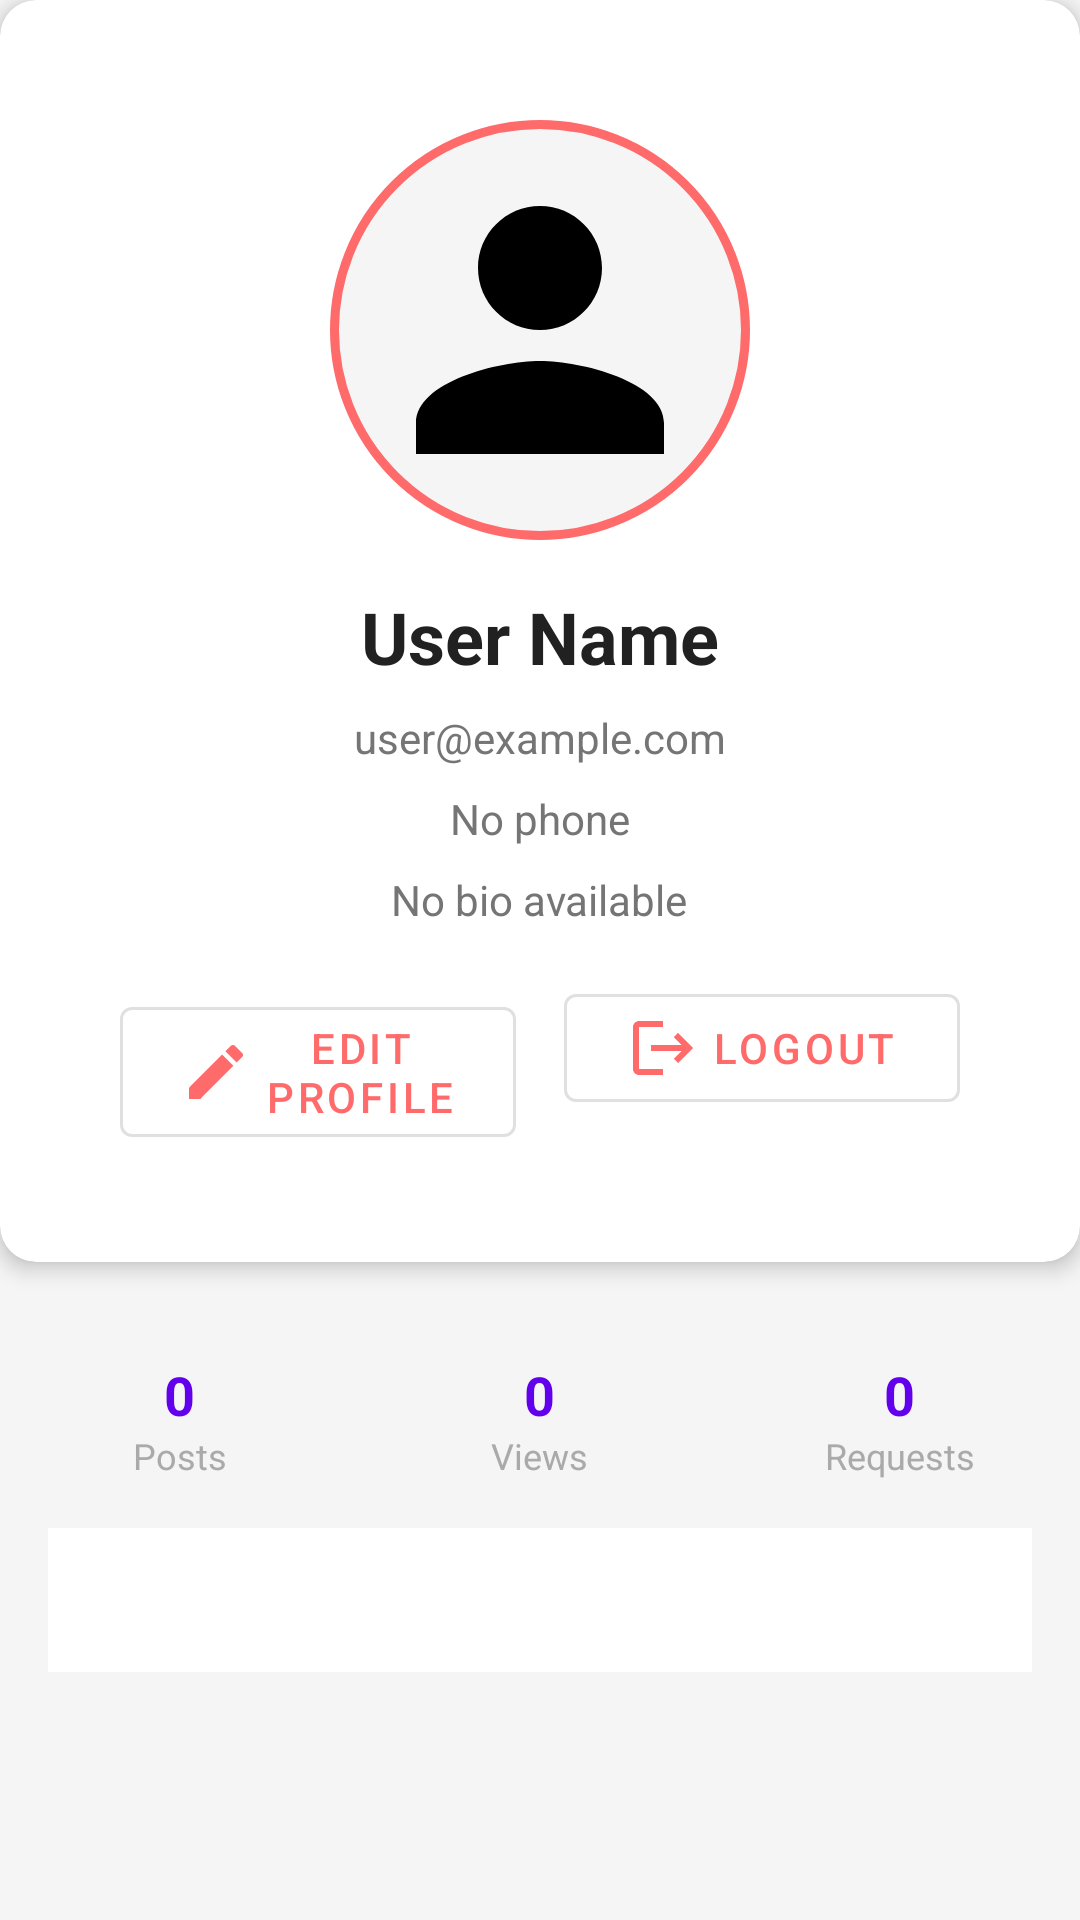

Write the Android layout XML for this screen, with the resource values it uses.
<!-- AndroidManifest.xml: application theme Theme.KhaddoBondhu -->
<!-- res/layout/fragment_profile.xml -->
<?xml version="1.0" encoding="utf-8"?>

<androidx.coordinatorlayout.widget.CoordinatorLayout xmlns:android="http://schemas.android.com/apk/res/android"
    xmlns:app="http://schemas.android.com/apk/res-auto"
    android:layout_width="match_parent"
    android:layout_height="match_parent">

    <androidx.core.widget.NestedScrollView
        android:layout_width="match_parent"
        android:layout_height="match_parent">

        <LinearLayout
            android:layout_width="match_parent"
            android:layout_height="wrap_content"
            android:orientation="vertical">

            
            <com.google.android.material.card.MaterialCardView
                android:layout_width="match_parent"
                android:layout_height="wrap_content"
                android:layout_marginBottom="16dp"
                app:cardCornerRadius="12dp"
                app:cardElevation="4dp"
                app:cardBackgroundColor="@android:color/white">

                <LinearLayout
                    android:layout_width="match_parent"
                    android:layout_height="wrap_content"
                    android:orientation="vertical"
                    android:padding="24dp"
                    android:gravity="center">

                    
                    <FrameLayout
                        android:layout_width="140dp"
                        android:layout_height="140dp"
                        android:layout_marginBottom="16dp"
                        android:background="@drawable/profile_picture_background">

                        <ImageView
                            android:id="@+id/profilePictureImageView"
                            android:layout_width="match_parent"
                            android:layout_height="match_parent"
                            android:src="@drawable/ic_person"
                            android:scaleType="centerCrop"
                            android:padding="8dp" />

                    </FrameLayout>

                    
                    <TextView
                        android:id="@+id/textViewName"
                        android:layout_width="wrap_content"
                        android:layout_height="wrap_content"
                        android:text="User Name"
                        android:textSize="24sp"
                        android:textStyle="bold"
                        android:textColor="@color/text_primary"
                        android:layout_marginBottom="8dp" />

                    <TextView
                        android:id="@+id/textViewEmail"
                        android:layout_width="wrap_content"
                        android:layout_height="wrap_content"
                        android:text="user@example.com"
                        android:textSize="14sp"
                        android:textColor="@color/text_secondary"
                        android:layout_marginBottom="8dp" />

                    <TextView
                        android:id="@+id/textViewPhone"
                        android:layout_width="wrap_content"
                        android:layout_height="wrap_content"
                        android:text="No phone"
                        android:textSize="14sp"
                        android:textColor="@color/text_secondary"
                        android:layout_marginBottom="8dp" />

                    <TextView
                        android:id="@+id/textViewBio"
                        android:layout_width="wrap_content"
                        android:layout_height="wrap_content"
                        android:text="No bio available"
                        android:textSize="14sp"
                        android:textColor="@color/text_secondary"
                        android:gravity="center"
                        android:layout_marginBottom="16dp" />

                    
                    <LinearLayout
                        android:layout_width="match_parent"
                        android:layout_height="wrap_content"
                        android:orientation="horizontal"
                        android:weightSum="2">

                        <com.google.android.material.button.MaterialButton
                            android:id="@+id/buttonEditProfile"
                            android:layout_width="0dp"
                            android:layout_height="wrap_content"
                            android:layout_weight="1"
                            android:layout_marginEnd="8dp"
                            android:text="Edit Profile"
                            android:textSize="14sp"
                            app:icon="@drawable/ic_edit"
                            app:iconGravity="textStart"
                            style="@style/Widget.MaterialComponents.Button.OutlinedButton" />

                        <com.google.android.material.button.MaterialButton
                            android:id="@+id/buttonLogout"
                            android:layout_width="0dp"
                            android:layout_height="wrap_content"
                            android:layout_weight="1"
                            android:layout_marginStart="8dp"
                            android:text="Logout"
                            android:textSize="14sp"
                            app:icon="@drawable/ic_logout"
                            app:iconGravity="textStart"
                            style="@style/Widget.MaterialComponents.Button.OutlinedButton" />

                    </LinearLayout>

                </LinearLayout>

            </com.google.android.material.card.MaterialCardView>

            
            <LinearLayout
                android:layout_width="match_parent"
                android:layout_height="wrap_content"
                android:orientation="horizontal"
                android:layout_marginTop="16dp">

                <LinearLayout
                    android:layout_width="0dp"
                    android:layout_height="wrap_content"
                    android:layout_weight="1"
                    android:orientation="vertical"
                    android:gravity="center">

                    <TextView
                        android:id="@+id/totalPostsTextView"
                        android:layout_width="wrap_content"
                        android:layout_height="wrap_content"
                        android:text="0"
                        android:textSize="18sp"
                        android:textStyle="bold"
                        android:textColor="@color/design_default_color_primary" />

                    <TextView
                        android:layout_width="wrap_content"
                        android:layout_height="wrap_content"
                        android:text="Posts"
                        android:textSize="12sp"
                        android:textColor="@android:color/darker_gray" />

                </LinearLayout>

                <LinearLayout
                    android:layout_width="0dp"
                    android:layout_height="wrap_content"
                    android:layout_weight="1"
                    android:orientation="vertical"
                    android:gravity="center">

                    <TextView
                        android:id="@+id/totalViewsTextView"
                        android:layout_width="wrap_content"
                        android:layout_height="wrap_content"
                        android:text="0"
                        android:textSize="18sp"
                        android:textStyle="bold"
                        android:textColor="@color/design_default_color_primary" />

                    <TextView
                        android:layout_width="wrap_content"
                        android:layout_height="wrap_content"
                        android:text="Views"
                        android:textSize="12sp"
                        android:textColor="@android:color/darker_gray" />

                </LinearLayout>

                <LinearLayout
                    android:layout_width="0dp"
                    android:layout_height="wrap_content"
                    android:layout_weight="1"
                    android:orientation="vertical"
                    android:gravity="center">

                    <TextView
                        android:id="@+id/totalRequestsTextView"
                        android:layout_width="wrap_content"
                        android:layout_height="wrap_content"
                        android:text="0"
                        android:textSize="18sp"
                        android:textStyle="bold"
                        android:textColor="@color/design_default_color_primary" />

                    <TextView
                        android:layout_width="wrap_content"
                        android:layout_height="wrap_content"
                        android:text="Requests"
                        android:textSize="12sp"
                        android:textColor="@android:color/darker_gray" />

                </LinearLayout>

            </LinearLayout>

            
            <com.google.android.material.tabs.TabLayout
                android:id="@+id/tabLayout"
                android:layout_width="match_parent"
                android:layout_height="wrap_content"
                android:layout_marginTop="16dp"
                android:layout_marginStart="16dp"
                android:layout_marginEnd="16dp"
                app:tabMode="fixed"
                app:tabGravity="fill"
                app:tabTextColor="@color/text_secondary"
                app:tabSelectedTextColor="@color/primary_dark"
                app:tabIndicatorColor="@color/primary_dark" />

            
            <FrameLayout
                android:id="@+id/fragmentContainer"
                android:layout_width="match_parent"
                android:layout_height="wrap_content"
                android:layout_marginTop="8dp"
                android:minHeight="200dp" />

            
            <TextView
                android:id="@+id/emptyStateTextView"
                android:layout_width="wrap_content"
                android:layout_height="wrap_content"
                android:text="You haven't created any posts yet.\nStart sharing food!"
                android:textAlignment="center"
                android:textSize="16sp"
                android:textColor="@android:color/darker_gray"
                android:layout_gravity="center"
                android:layout_marginTop="32dp"
                android:visibility="gone" />

            
            <ProgressBar
                android:id="@+id/progressBar"
                android:layout_width="wrap_content"
                android:layout_height="wrap_content"
                android:layout_gravity="center"
                android:layout_marginTop="32dp"
                android:visibility="gone" />

        </LinearLayout>

    </androidx.core.widget.NestedScrollView>

</androidx.coordinatorlayout.widget.CoordinatorLayout>
<!-- resources referenced by this layout -->
<resources>
  <color name="primary_dark">#4ECDC4</color>
  <color name="text_primary">#FF212121</color>
  <color name="text_secondary">#FF757575</color>
  <!-- drawable ic_edit (drawable) -->
  <vector xmlns:android="http://schemas.android.com/apk/res/android"
      android:width="24dp"
      android:height="24dp"
      android:viewportWidth="24"
      android:viewportHeight="24"
      android:tint="?attr/colorOnPrimary">
    <path
        android:fillColor="@android:color/white"
        android:pathData="M3,17.25V21h3.75L17.81,9.94l-3.75,-3.75L3,17.25zM20.71,7.04c0.39,-0.39 0.39,-1.02 0,-1.41l-2.34,-2.34c-0.39,-0.39 -1.02,-0.39 -1.41,0l-1.83,1.83 3.75,3.75 1.83,-1.83z"/>
  </vector>
  <!-- drawable ic_logout (drawable) -->
  <vector xmlns:android="http://schemas.android.com/apk/res/android"
      android:width="24dp"
      android:height="24dp"
      android:viewportWidth="24"
      android:viewportHeight="24"
      android:tint="@android:color/white">
    <path
        android:fillColor="@android:color/white"
        android:pathData="M17,7l-1.41,1.41L18.17,11H8v2h10.17l-2.58,2.58L17,17l5,-5zM4,5h8V3H4c-1.1,0 -2,0.9 -2,2v14c0,1.1 0.9,2 2,2h8v-2H4V5z"/>
  </vector>
  <!-- drawable ic_person (drawable) -->
  <?xml version="1.0" encoding="utf-8"?>
  
  <vector xmlns:android="http://schemas.android.com/apk/res/android"
      android:width="24dp"
      android:height="24dp"
      android:viewportWidth="24"
      android:viewportHeight="24">
      <path
          android:fillColor="#000000"
          android:pathData="M12,12c2.21,0 4,-1.79 4,-4s-1.79,-4 -4,-4 -4,1.79 -4,4 1.79,4 4,4zM12,14c-2.67,0 -8,1.34 -8,4v2h16v-2c0,-2.66 -5.33,-4 -8,-4z"/>
  </vector>
  <!-- drawable profile_picture_background (drawable) -->
  <?xml version="1.0" encoding="utf-8"?>
  
  <shape xmlns:android="http://schemas.android.com/apk/res/android"
      android:shape="oval">
      <solid android:color="@color/background_light" />
      <stroke
          android:width="3dp"
          android:color="@color/primary_color" />
  </shape>
  <style name="Theme.KhaddoBondhu" parent="Theme.MaterialComponents.Light.NoActionBar">
          
          <item name="colorPrimary">@color/primary</item>
          <item name="colorPrimaryVariant">@color/primary_dark</item>
          <item name="colorOnPrimary">@color/white</item>
          
          <item name="colorSecondary">@color/accent</item>
          <item name="colorSecondaryVariant">@color/accent</item>
          <item name="colorOnSecondary">@color/black</item>
          
          <item name="android:statusBarColor">@color/primary_dark</item>
          
          <item name="android:windowBackground">@color/background</item>
          
          <item name="android:windowSplashScreenAnimatedIcon">@drawable/khaddobondhu_logo</item>
          <item name="android:windowSplashScreenBackground">@color/white</item>
          
          <item name="android:textColorPrimary">@color/primary_text</item>
          <item name="android:textColorSecondary">@color/secondary_text</item>
          
          <item name="materialCardViewStyle">@style/Widget.App.CardView</item>
      </style>
  <color name="background_light">#FFF5F5F5</color>
  <color name="primary_color">#FF6B6B</color>
  <color name="primary">#FF6B6B</color>
  <color name="white">#FFFFFF</color>
  <color name="accent">#4ECDC4</color>
  <color name="black">#000000</color>
  <color name="background">#F5F5F5</color>
  <!-- drawable khaddobondhu_logo: png bitmap (drawable, 54238 bytes) -->
  <color name="primary_text">#212121</color>
  <color name="secondary_text">#757575</color>
  <style name="Widget.App.CardView" parent="Widget.MaterialComponents.CardView">
          <item name="cardElevation">4dp</item>
          <item name="cardCornerRadius">8dp</item>
          <item name="cardBackgroundColor">@color/card_background</item>
          <item name="contentPadding">16dp</item>
      </style>
  <color name="card_background">#FFFFFF</color>
</resources>
